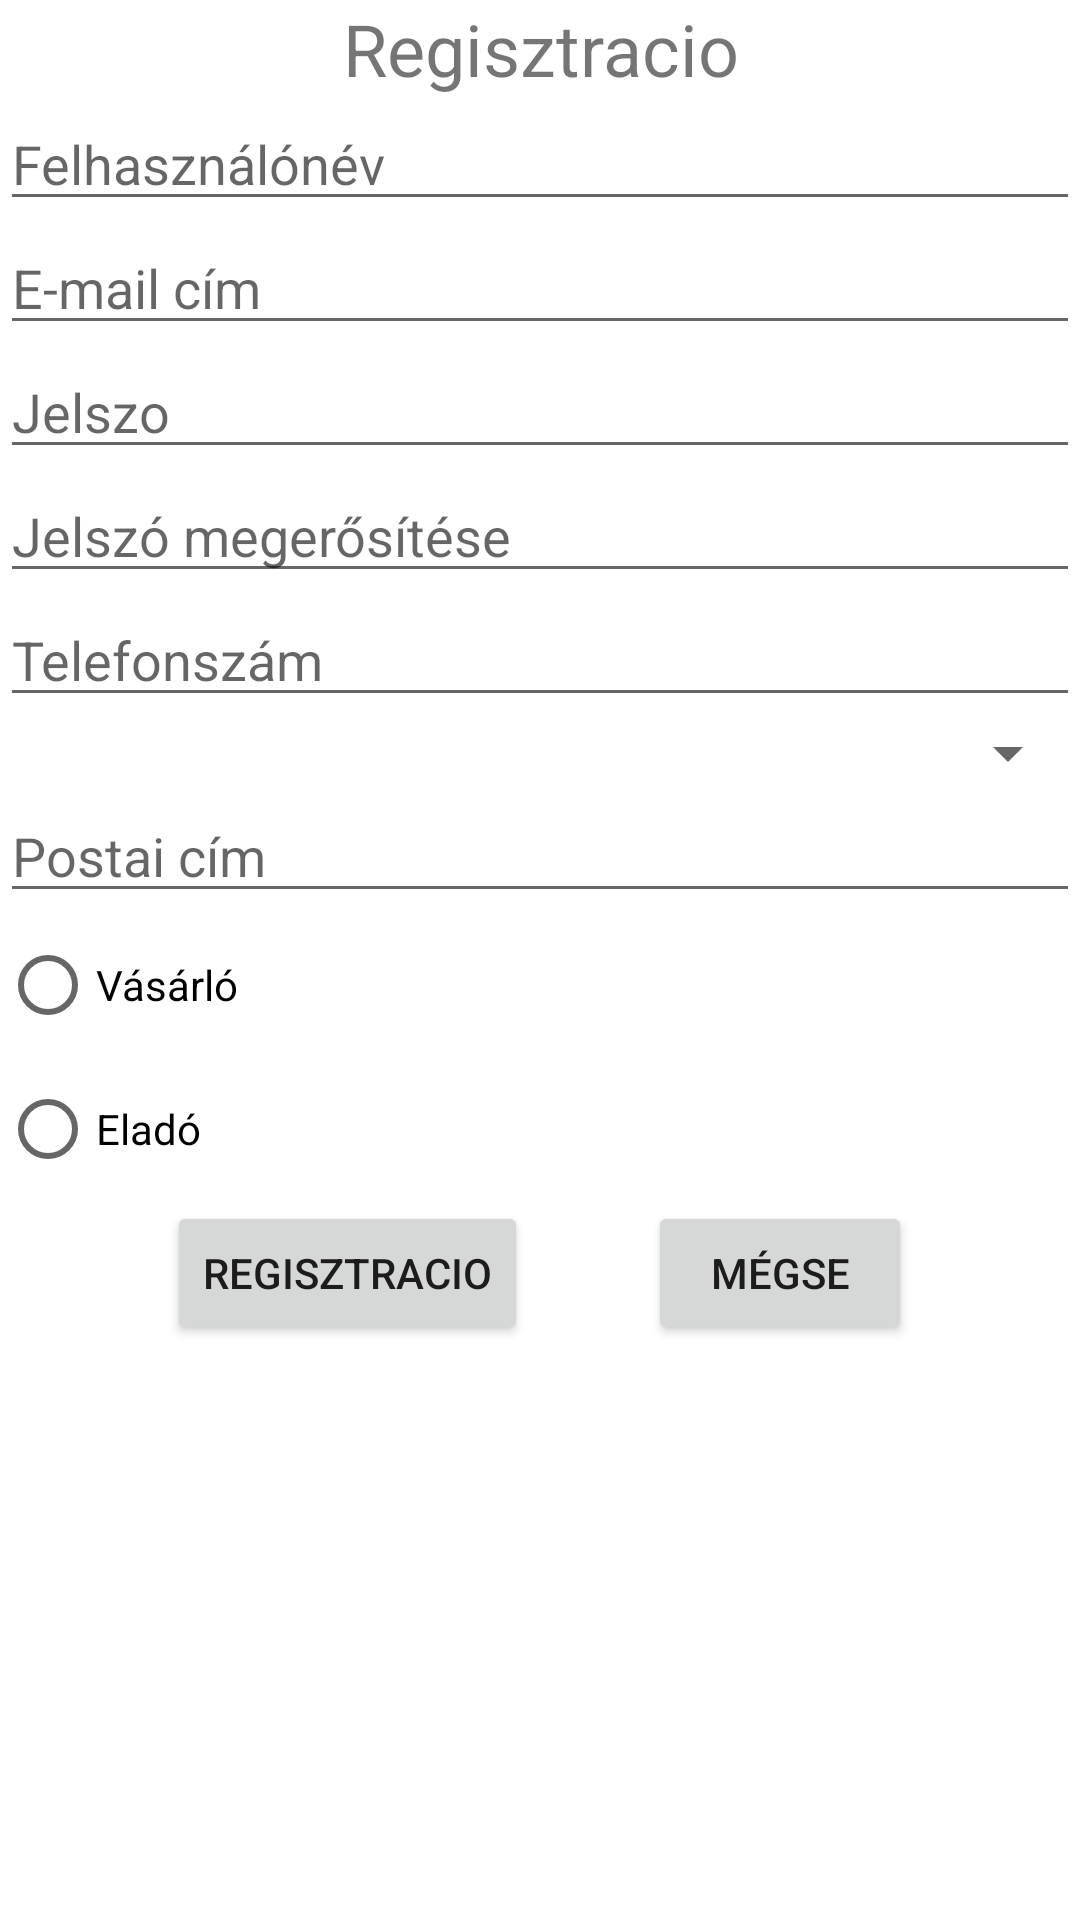

Reconstruct the res/layout file that produces this screen, plus the resources it refers to.
<!-- AndroidManifest.xml: application theme Theme.WebShop -->
<!-- res/layout/activity_register.xml -->
<?xml version="1.0" encoding="utf-8"?>
<RelativeLayout
    xmlns:android="http://schemas.android.com/apk/res/android"
    xmlns:app="http://schemas.android.com/apk/res-auto"
    xmlns:tools="http://schemas.android.com/tools"
    android:layout_width="match_parent"
    android:layout_height="match_parent"
    tools:context=".RegisterActivity">

    <TextView
        android:id="@+id/registrationTextView"
        android:layout_width="match_parent"
        android:layout_height="wrap_content"
        android:layout_marginTop="@dimen/default_margin"
        android:text="@string/registration"
        android:textSize="24sp"
        android:layout_alignParentStart="true"
        android:layout_alignParentEnd="true"
        android:textAlignment="center"/>

    <EditText
        android:id="@+id/userNameEditText"
        android:layout_width="match_parent"
        android:layout_height="wrap_content"
        android:layout_marginTop="@dimen/default_margin"
        android:layout_marginLeft="@dimen/default_margin"
        android:layout_marginRight="@dimen/default_margin"
        android:ems="10"
        android:hint="@string/user_name"
        android:inputType="textPersonName"
        android:layout_alignParentStart="true"
        android:layout_alignParentEnd="true"
        android:layout_below="@id/registrationTextView"/>

    <EditText
        android:id="@+id/userEmailEditText"
        android:layout_width="match_parent"
        android:layout_height="wrap_content"
        android:layout_marginTop="@dimen/default_margin"
        android:layout_marginLeft="@dimen/default_margin"
        android:layout_marginRight="@dimen/default_margin"
        android:ems="10"
        android:hint="@string/email_address"
        android:inputType="textEmailAddress"
        android:layout_alignParentStart="true"
        android:layout_alignParentEnd="true"
        android:layout_below="@id/userNameEditText"/>

    <EditText
        android:id="@+id/passwordEditText"
        android:layout_width="match_parent"
        android:layout_height="wrap_content"
        android:layout_marginTop="@dimen/default_margin"
        android:layout_marginLeft="@dimen/default_margin"
        android:layout_marginRight="@dimen/default_margin"
        android:ems="10"
        android:hint="@string/Password"
        android:inputType="textPassword"
        android:layout_alignParentStart="true"
        android:layout_alignParentEnd="true"
        android:layout_below="@id/userEmailEditText"/>

    <EditText
        android:id="@+id/passwordAgainEditText"
        android:layout_width="match_parent"
        android:layout_height="wrap_content"
        android:layout_marginTop="@dimen/default_margin"
        android:layout_marginLeft="@dimen/default_margin"
        android:layout_marginRight="@dimen/default_margin"
        android:ems="10"
        android:hint="@string/password_again"
        android:inputType="textPassword"
        android:layout_alignParentStart="true"
        android:layout_alignParentEnd="true"
        android:layout_below="@id/passwordEditText"/>

    <EditText
        android:id="@+id/phoneEditText"
        android:layout_width="match_parent"
        android:layout_height="wrap_content"
        android:layout_marginTop="@dimen/default_margin"
        android:layout_marginLeft="@dimen/default_margin"
        android:layout_marginRight="@dimen/default_margin"
        android:ems="10"
        android:hint="@string/phone_number"
        android:inputType="phone"
        android:layout_alignParentStart="true"
        android:layout_alignParentEnd="true"
        android:layout_below="@id/passwordAgainEditText"/>
    
    <Spinner
        android:id="@+id/phoneSpinner"
        android:layout_width="match_parent"
        android:layout_height="wrap_content"
        android:layout_marginTop="@dimen/default_margin"
        android:layout_marginLeft="@dimen/default_margin"
        android:layout_marginRight="@dimen/default_margin"
        android:layout_alignParentStart="true"
        android:layout_alignParentEnd="true"
        android:layout_below="@id/phoneEditText"/>

    <EditText
        android:id="@+id/addressEditText"
        android:layout_width="match_parent"
        android:layout_height="wrap_content"
        android:layout_marginTop="@dimen/default_margin"
        android:layout_marginLeft="@dimen/default_margin"
        android:layout_marginRight="@dimen/default_margin"
        android:ems="10"
        android:maxLines="3"
        android:hint="@string/address"
        android:inputType="textMultiLine|textPostalAddress"
        android:layout_alignParentStart="true"
        android:layout_alignParentEnd="true"
        android:layout_below="@id/phoneSpinner"/>

    <RadioGroup
        android:id="@+id/accountTypeGroup"
        android:layout_width="match_parent"
        android:layout_height="wrap_content"
        android:layout_marginTop="@dimen/default_margin"
        android:layout_marginLeft="@dimen/default_margin"
        android:layout_marginRight="@dimen/default_margin"
        android:layout_below="@id/addressEditText">

        <RadioButton
            android:id="@+id/buyer"
            android:layout_width="match_parent"
            android:layout_height="wrap_content"
            android:text="@string/buyer"/>

        <RadioButton
            android:id="@+id/seller"
            android:layout_width="match_parent"
            android:layout_height="wrap_content"
            android:text="@string/seller"/>
    </RadioGroup>

        <LinearLayout
            android:layout_width="wrap_content"
            android:layout_height="wrap_content"
            android:orientation="horizontal"
            android:layout_below="@id/accountTypeGroup"
            android:layout_marginTop="@dimen/default_margin"
            android:layout_centerHorizontal="true">

            <Button
                android:layout_width="wrap_content"
                android:layout_height="wrap_content"
                android:text="@string/registration"
                android:onClick="register"/>

            <Button
                android:layout_width="wrap_content"
                android:layout_height="wrap_content"
                android:layout_marginStart="40dp"
                android:text="@string/cancel"
                android:onClick="cancel"/>

        </LinearLayout>

</RelativeLayout>
<!-- resources referenced by this layout -->
<resources>
  <string name="Password">Jelszo</string>
  <string name="address">Postai cím</string>
  <string name="buyer">Vásárló</string>
  <string name="cancel">Mégse</string>
  <string name="email_address">E-mail cím</string>
  <string name="password_again">Jelszó megerősítése</string>
  <string name="phone_number">Telefonszám</string>
  <string name="registration">Regisztracio</string>
  <string name="seller">Eladó</string>
  <string name="user_name">Felhasználónév</string>
  <style name="Theme.WebShop" parent="Theme.MaterialComponents.DayNight.DarkActionBar">
          
          <item name="colorPrimary">@color/purple_500</item>
          <item name="colorPrimaryVariant">@color/purple_700</item>
          <item name="colorOnPrimary">@color/white</item>
          
          <item name="colorSecondary">@color/teal_200</item>
          <item name="colorSecondaryVariant">@color/teal_700</item>
          <item name="colorOnSecondary">@color/black</item>
          
          <item name="android:statusBarColor" tools:targetApi="l">?attr/colorPrimaryVariant</item>
          
          <style name="ItemDetailText" parent="TextAppearance.AppCompat.Subhead" />
      </style>
  <!-- not gathered from this repository: default colours our renderer supplied (Android Studio template values) -->
  <color name="purple_500">#FF6200EE</color>
  <color name="purple_700">#FF3700B3</color>
  <color name="teal_200">#FF03DAC5</color>
  <color name="teal_700">#FF018786</color>
  <color name="black">#FF000000</color>
  <color name="white">#FFFFFFFF</color>
</resources>
